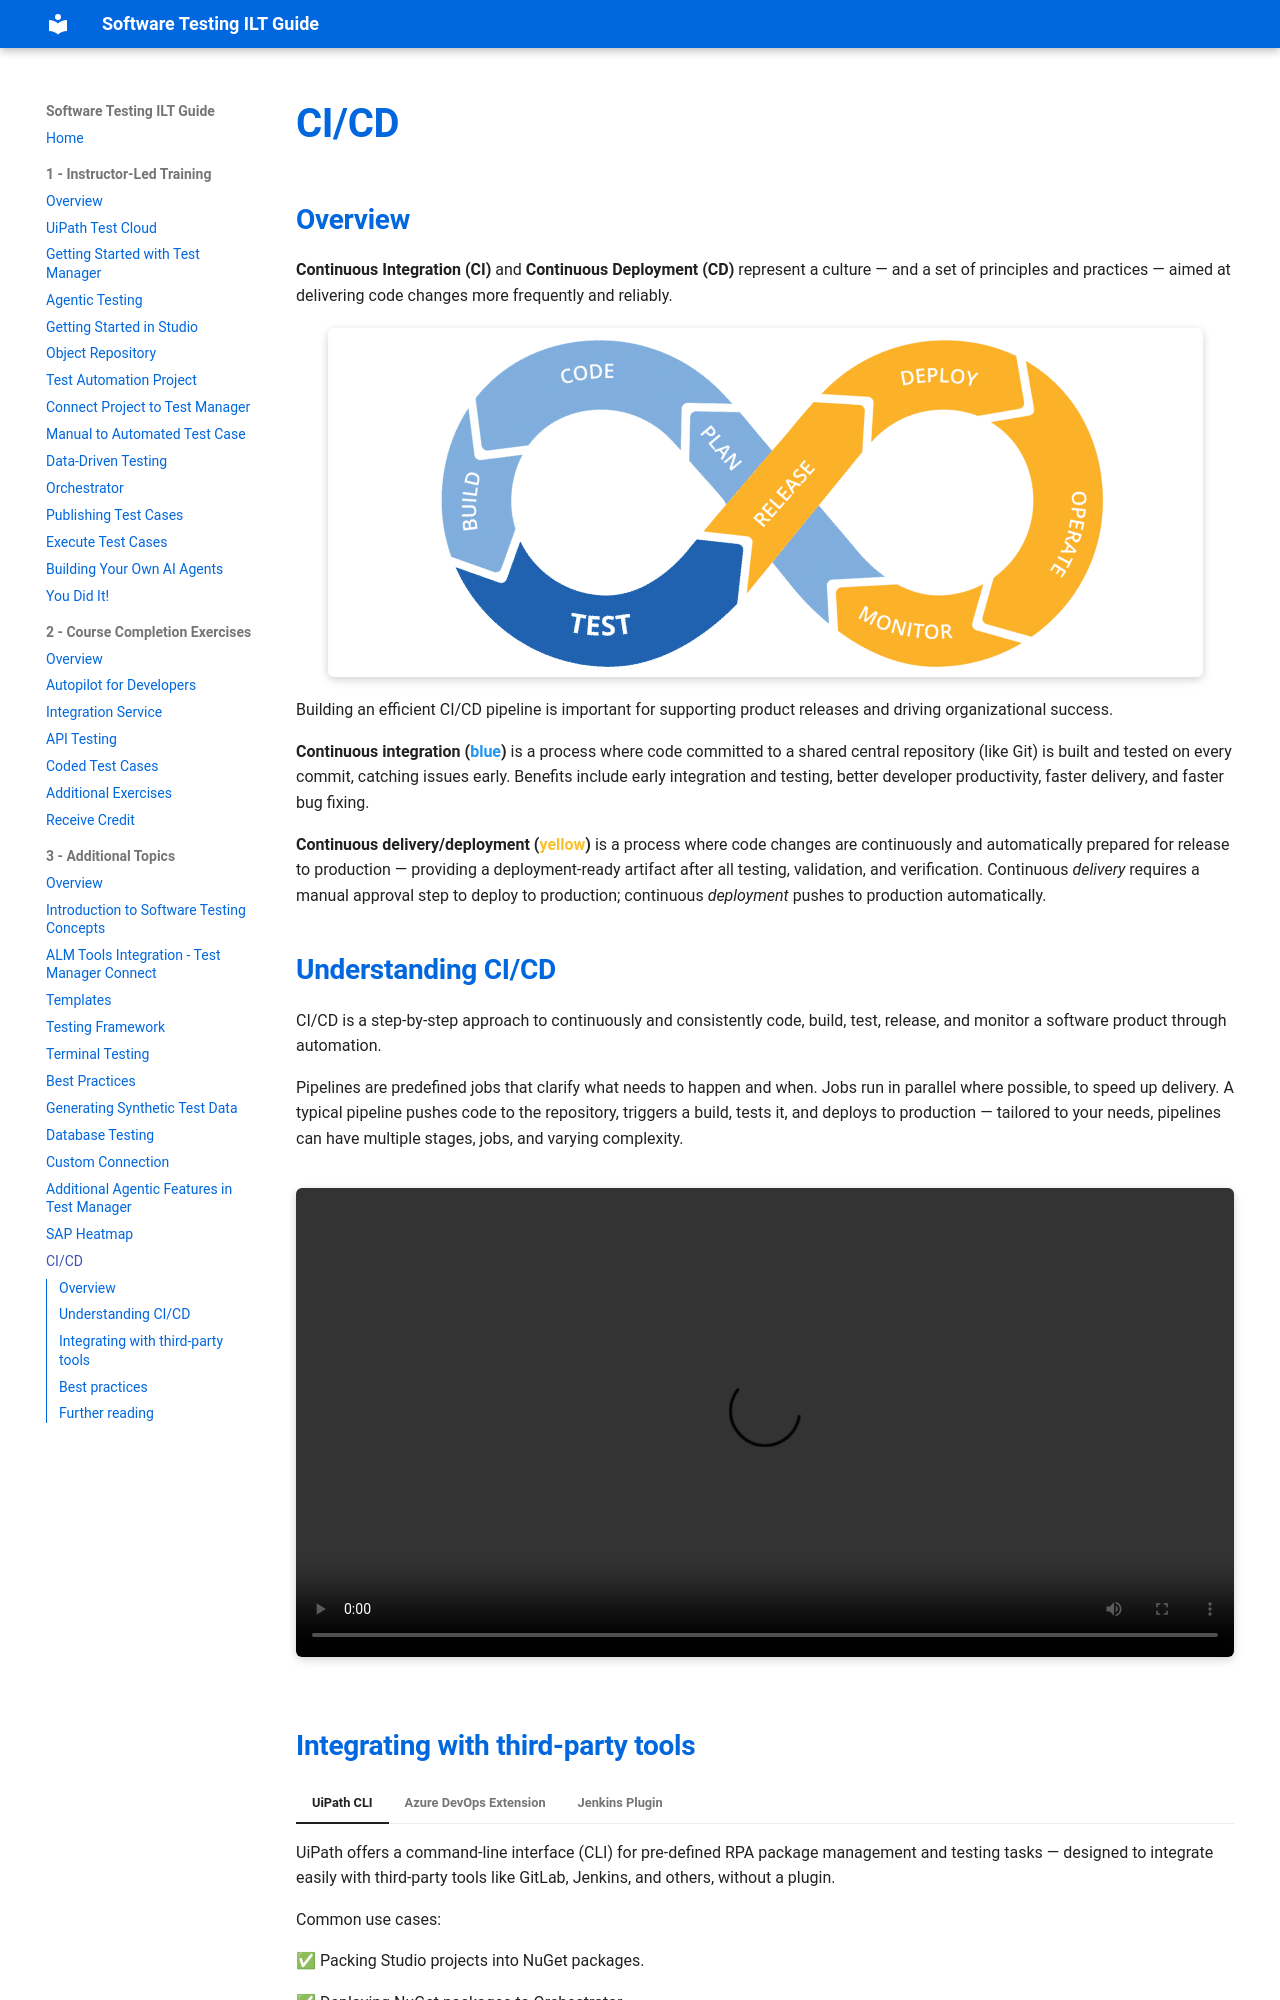

repository: MeeraKay/software-testing-ilt-guide · page: module-3-additional-topics/12-cicd/index.html · generator: mkdocs

# CI/CD

## Overview

**Continuous Integration (CI)** and **Continuous Deployment (CD)** represent a culture — and a set of principles and practices — aimed at delivering code changes more frequently and reliably.

![CI/CD](../assets/images/cicd.png)


Building an efficient CI/CD pipeline is important for supporting product releases and driving organizational success.

**Continuous integration (<span style="color: #2196F3;">blue</span>)** is a process where code committed to a shared central repository (like Git) is built and tested on every commit, catching issues early. Benefits include early integration and testing, better developer productivity, faster delivery, and faster bug fixing.

**Continuous delivery/deployment (<span style="color: #FBC02D;">yellow</span>)** is a process where code changes are continuously and automatically prepared for release to production — providing a deployment-ready artifact after all testing, validation, and verification. Continuous *delivery* requires a manual approval step to deploy to production; continuous *deployment* pushes to production automatically.

## Understanding CI/CD

CI/CD is a step-by-step approach to continuously and consistently code, build, test, release, and monitor a software product through automation.

Pipelines are predefined jobs that clarify what needs to happen and when. Jobs run in parallel where possible, to speed up delivery. A typical pipeline pushes code to the repository, triggers a build, tests it, and deploys to production — tailored to your needs, pipelines can have multiple stages, jobs, and varying complexity.

<video width="100%" controls style="border-radius: 6px; box-shadow: 0 2px 8px rgba(0, 0, 0, 0.12), 0 4px 12px rgba(0, 0, 0, 0.08); margin: 20px 0;">
  <source src="../../assets/videos/cicd.mp4" type="video/mp4">
  Your browser does not support the video tag.
</video>
